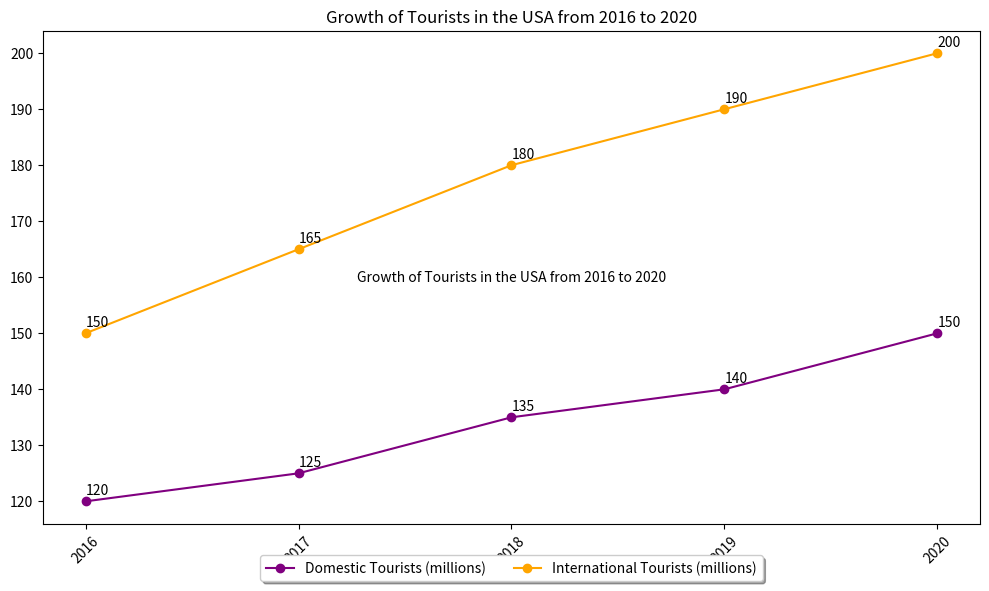

Write the Python code that produced this figure. (Note: this script raises an exception after producing the figure.)

import matplotlib.pyplot as plt
plt.figure(figsize=(10,6))
ax = plt.gca()
ax.plot(['2016','2017','2018','2019','2020'],[120,125,135,140,150], label="Domestic Tourists (millions)", color='purple', marker='o')
ax.plot(['2016','2017','2018','2019','2020'],[150,165,180,190,200], label="International Tourists (millions)", color='orange', marker='o')
ax.set_title("Growth of Tourists in the USA from 2016 to 2020")
for x,y in zip(['2016','2017','2018','2019','2020'],[120,125,135,140,150]):
    plt.annotate(str(y),xy=(x,y), xytext=(0,5), textcoords='offset points')
for x,y in zip(['2016','2017','2018','2019','2020'],[150,165,180,190,200]):
    plt.annotate(str(y),xy=(x,y), xytext=(0,5), textcoords='offset points')
ax.legend(loc='upper center', bbox_to_anchor=(0.5, -0.05), shadow=True, ncol=2)
ax.set_xticks(['2016','2017','2018','2019','2020'])
plt.xticks(rotation=45)
ax.text(0.5, 0.5, 'Growth of Tourists in the USA from 2016 to 2020', ha='center', va='center', transform=ax.transAxes)
plt.tight_layout()
plt.savefig('line chart/png/518.png')
plt.clf()
